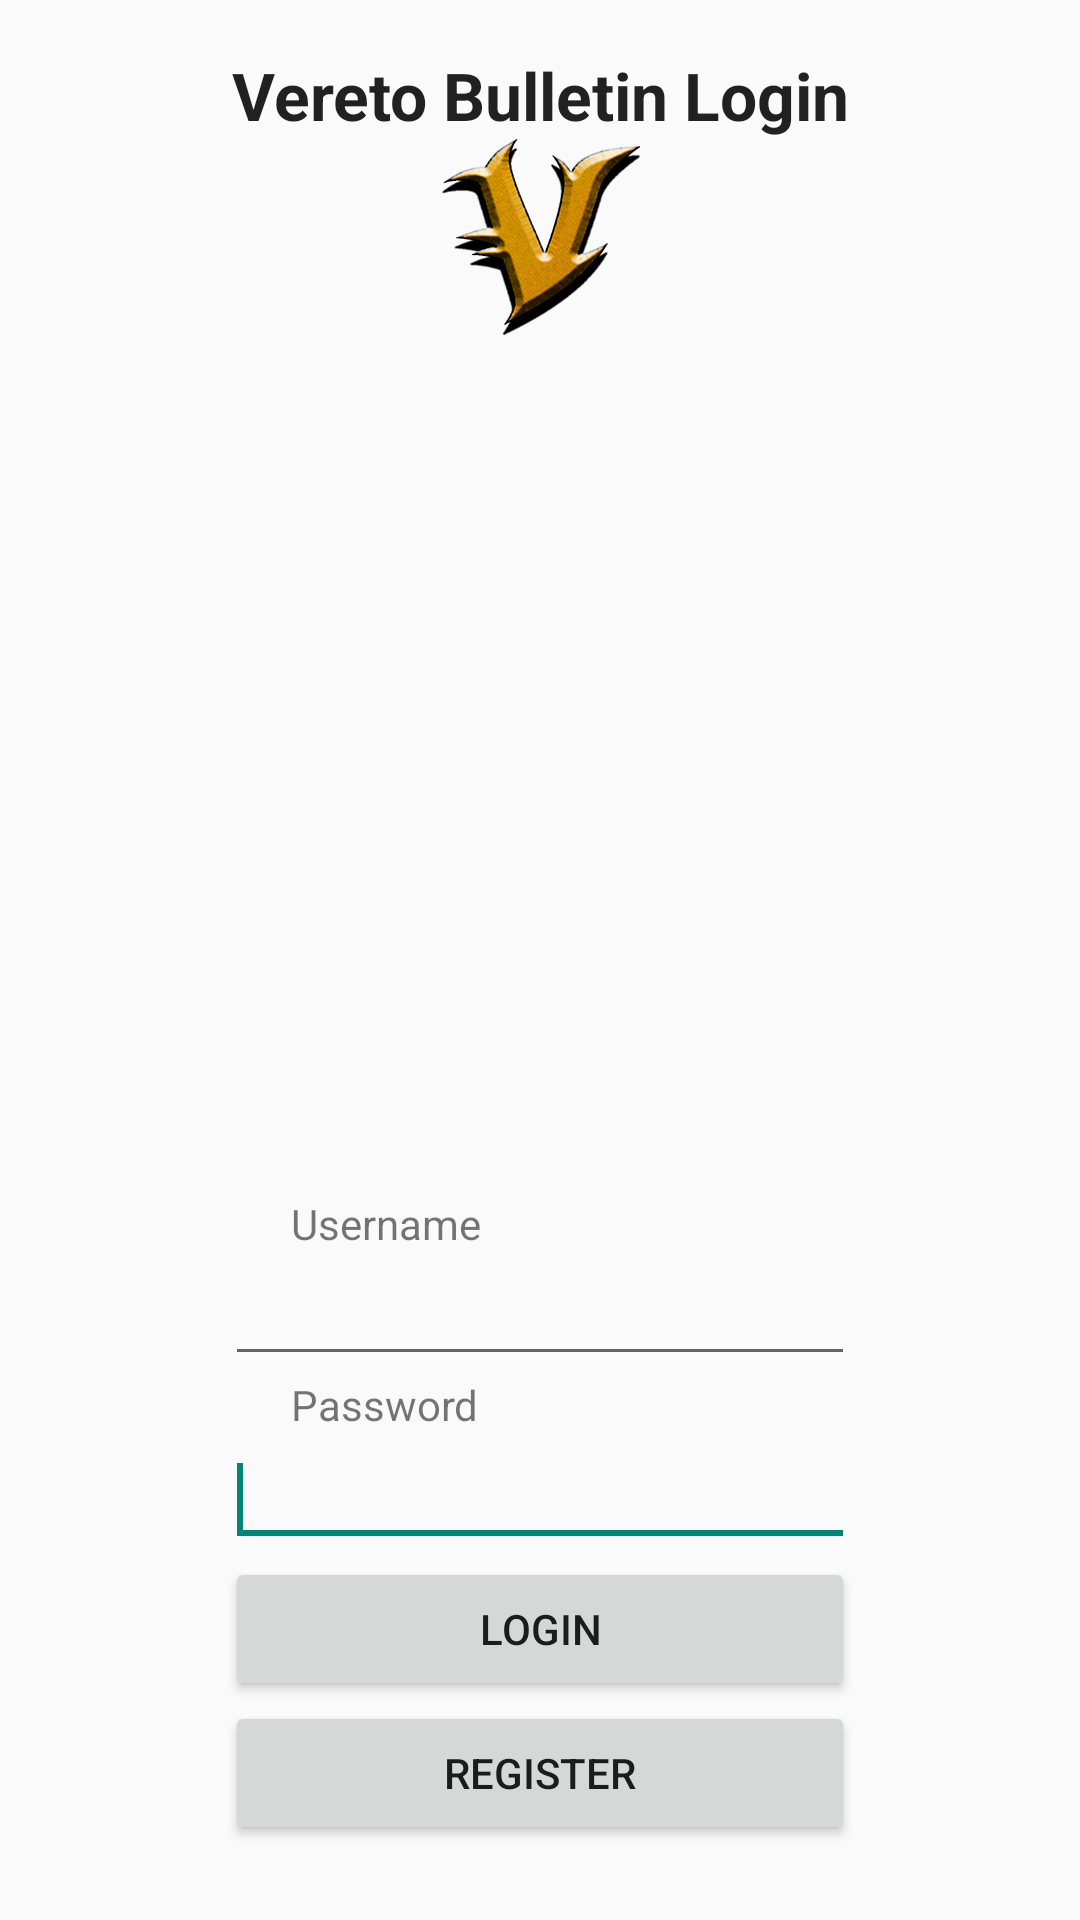

Produce the Android XML layout that renders to this screen, including the resource entries it uses.
<!-- AndroidManifest.xml: application theme AppTheme -->
<!-- res/layout/login.xml -->
<RelativeLayout xmlns:android="http://schemas.android.com/apk/res/android"
    xmlns:tools="http://schemas.android.com/tools"
    android:layout_width="match_parent"
    android:layout_height="match_parent"
   >

    <Button
        android:id="@+id/register"
        android:layout_width="wrap_content"
        android:layout_height="wrap_content"
        android:layout_alignLeft="@+id/login"
        android:layout_alignParentBottom="true"
        android:layout_alignRight="@+id/login"
        android:layout_marginBottom="25dp"
        android:text="Register" />

    <Button
        android:id="@+id/login"
        android:layout_width="wrap_content"
        android:layout_height="wrap_content"
        android:layout_above="@+id/register"
        android:layout_alignLeft="@+id/password"
        android:layout_alignRight="@+id/password"
        android:text="Login" />

    <EditText
        android:id="@+id/password"
        android:layout_width="wrap_content"
        android:layout_height="wrap_content"
        android:layout_above="@+id/login"
        android:layout_centerHorizontal="true"
        android:ems="10"
        android:inputType="textPassword" >

        <requestFocus />
    </EditText>

    <TextView
        android:id="@+id/textView2"
        android:layout_width="wrap_content"
        android:layout_height="wrap_content"
        android:layout_alignParentTop="true"
        android:layout_centerHorizontal="true"
        android:layout_marginTop="17dp"
        android:gravity="center"
        android:text="Vereto Bulletin Login"
        android:textAppearance="?android:attr/textAppearanceLarge"
        android:textStyle="bold" />

    <TextView
        android:id="@+id/TextView01"
        android:layout_width="wrap_content"
        android:layout_height="wrap_content"
        android:layout_above="@+id/password"
        android:layout_alignLeft="@+id/password"
        android:layout_marginLeft="22dp"
        android:text="Password" />

    <EditText
        android:id="@+id/username"
        android:layout_width="wrap_content"
        android:layout_height="wrap_content"
        android:layout_above="@+id/TextView01"
        android:layout_centerHorizontal="true"
        android:ems="10" />

    <ImageView
        android:id="@+id/imageView1"
        android:layout_width="wrap_content"
        android:layout_height="wrap_content"
        android:layout_below="@+id/textView2"
        android:layout_centerHorizontal="true"
        android:src="@drawable/veretfavicon" />

    <TextView
        android:id="@+id/textView1"
        android:layout_width="wrap_content"
        android:layout_height="wrap_content"
        android:layout_above="@+id/username"
        android:layout_alignLeft="@+id/TextView01"
        android:text="Username" />

</RelativeLayout>
<!-- resources referenced by this layout -->
<resources>
  <!-- drawable veretfavicon: png bitmap (drawable-xxhdpi, 39091 bytes) -->
  <style name="AppTheme" parent="AppBaseTheme">
          
      </style>
  <style name="AppBaseTheme" parent="Theme.AppCompat.Light">
          
      </style>
</resources>
